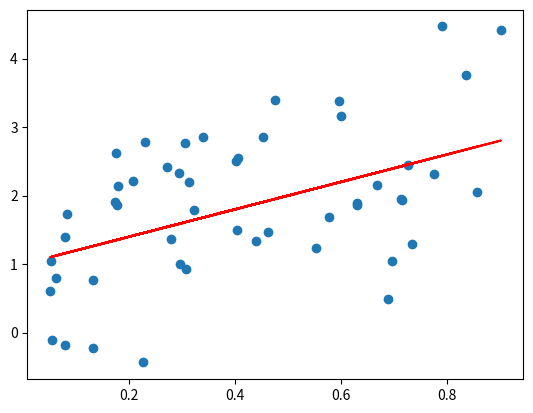

Here is the Python script that generated this plot:
import matplotlib.pyplot as plt
import numpy as np

# 生成随机线性数据
x = np.random.rand(50)
y = 2 * x + 1 + np.random.randn(50)

# 绘制图像
plt.scatter(x, y)
plt.plot(x, 2*x + 1, color='red')  # 红线是原始线性关系

# 保存图像到文件
plt.savefig('plot.png')

# 关闭图像（可选）
plt.close()
